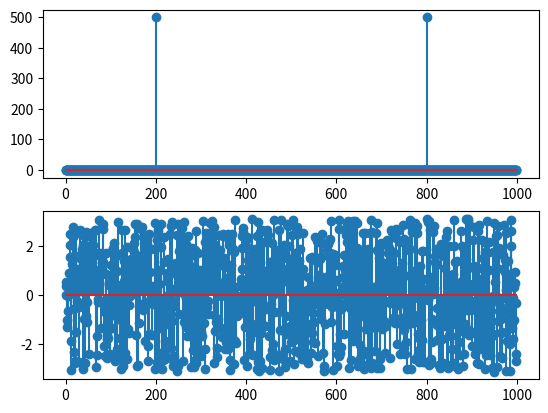

Generate this figure with matplotlib:
import numpy as np
from matplotlib import pyplot as plt
def dft(x,N):
    X=[]
    for k in np.arange(0,N):
        s=0
        for n in np.arange(0,N):
            s=s+x[n]*np.exp(-2j*np.pi*k*n/N)
        X.append(s) 
    return X
n=np.arange(0,1000)
h=np.array([1,2,3,4])
N=len(n)
X=np.cos(2*np.pi*200*n/N)
x = dft(X,N)
mag = np.abs(x)
ang = np.angle(x)
plt.subplot(2,1,1)
plt.stem(mag)
plt.subplot(2,1,2)
plt.stem(ang)
plt.show()
